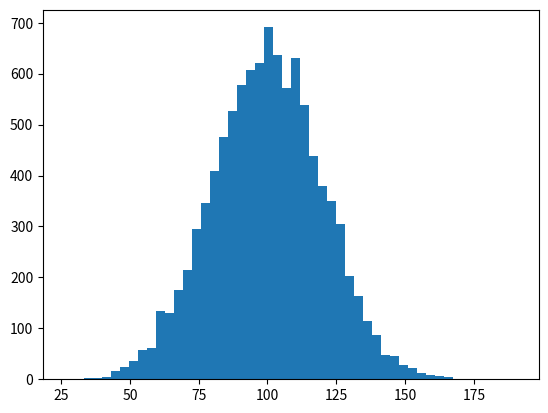

The matplotlib source for this figure:
import numpy as np
import matplotlib.pyplot as plt
from scipy import stats

# incomes = np.random.normal(27000,15000,10000)
# incomes = np.append(incomes,[1000000000])  #Add outlier 
# print("Mean: ", np.mean(incomes))
# print("Median: ", np.median(incomes))

# plt.hist(incomes, 50) #histogram of data set, 50 diff buckets
# plt.show() #shows histogram in gui


# ages = np.random.randint(18, high=90, size=500)
# # print(ages)
# print(stats.mode(ages))
print('============================')
#Exercise

incomes = np.random.normal(100, 20, 10000)
plt.hist(incomes, 50)
# plt.show()

#Todo: Find mean median and mode, check result

median = np.median(incomes)
mean = np.mean(incomes)

print("Mean: ", mean)
print("Median: ", median)

mode = stats.mode(incomes)
print("Mode: ", mode)

#------------------------#
StandardDev =incomes.std()
Variance = incomes.var()
print(StandardDev, Variance)



